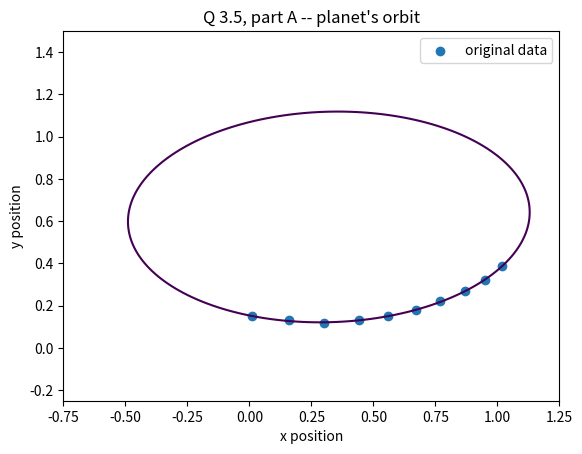

Write Python code to recreate this figure. (Note: this script raises an exception after producing the figure.)
# QUESTION 3.5

import numpy as np
from scipy import linalg as sl
from scipy import optimize as so
from scipy.sparse import linalg as spl
import matplotlib.pyplot as pt
import matplotlib.lines as mlines


######## ######## ####### #######
# PARAMETERS

# positional data (input)
xPos = np.array(
	[1.02, 0.95, 0.87, 0.77, 0.67, 0.56, 0.44, 0.30, 0.16, 0.01] )
yPos = np.array(
	[0.39, 0.32, 0.27, 0.22, 0.18, 0.15, 0.13, 0.12, 0.13, 0.15] )

# amount by which to perturb data
ptbRange = 0.005	# suggested = 0.005
######## ######## ####### #######


######## ######## ####### #######
# ANCILLARY FUNCTIONS

# use input data to create system matrices
def createABMatrices(xCoords, yCoords) :
	A = np.ones( (len(xCoords), 5) )
	A[:,0] = np.power(yCoords, 2)
	A[:,1] = np.multiply(xCoords, yCoords)
	A[:,2] = xCoords
	A[:,3] = yCoords

	B = np.power(xCoords, 2)

	return A, B
#end def ####### ####### ########



######## ######## ####### #######
# PRIMARY FUNCTION

# Part A ######## ####### #######
print("\n>>>> Part A >>>>")

# create the A matrix & b vector
mxA, mxB = createABMatrices(xPos, yPos)

# solve for parameters a, b, c, d, e
pmX = np.linalg.lstsq(mxA, mxB)
pmA, pmB, pmC, pmD, pmE = pmX[0]

# print the parameter values
print("Parameters: a={:.5}, b={:.5}, c={:.5}, d={:.5}, e={:.5}".format(
	pmA, pmB, pmC, pmD, pmE))

# draw the data points & the final ellipse equation
x = np.linspace(-2, 2, 200)
y = np.linspace(0, 2, 200)
x, y = np.meshgrid(x, y)
Y = pmA * np.power(y, 2) + (pmB * x * y) + (pmC * x) + (pmD * y) + pmE
X = np.power(x, 2)

pt.contour(x, y, (X - Y), [0])
# pt.legend(['projected orbit'])
pt.scatter(xPos, yPos)
pt.legend(['original data'])
pt.xlabel('x position')
pt.xlim([-.75, 1.25])
pt.ylabel('y position')
pt.ylim([-.25, 1.5])
pt.title('Q 3.5, part A -- planet\'s orbit')
# pt.legend(['original data', 'projected orbit'])
pt.savefig('figs/p01_ptA.png')
# pt.show()



# Part B ######## ####### #######
print("\n>>>> Part B >>>>")

xPosb = np.add(xPos, np.random.uniform(-ptbRange, ptbRange, len(xPos)))
yPosb = np.add(yPos, np.random.uniform(-ptbRange, ptbRange, len(yPos)))
# print(xPos)
# print(xPosb)

# create the A matrix & b vector
mxAb, mxBb = createABMatrices(xPosb, yPosb)

# solve for parameters a, b, c, d, e
pmX = np.linalg.lstsq(mxAb, mxBb)
pmA, pmB, pmC, pmD, pmE = pmX[0]

# print the parameter values
print("Parameters: a={:.5}, b={:.5}, c={:.5}, d={:.5}, e={:.5}".format(
	pmA, pmB, pmC, pmD, pmE))

# draw the data points & the final ellipse equation
Yb = pmA * np.power(y, 2) + (pmB * x * y) + (pmC * x) + (pmD * y) + pmE
Xb = np.power(x, 2)

figb = pt.figure()
ax = figb.add_subplot(111)
ax.contour(x, y, (X - Y), [0], colors='b', width=2 )
ax.contour(x, y, (Xb - Yb), [0], colors='r')
ax.scatter(xPos, yPos, c='b', marker='o')
ax.scatter(xPosb, yPosb, c='r', marker='x')
ax.legend(['original data', 'perturbed data'])
ax.set_xlabel('x position')
ax.set_xlim([-.75, 1.25])
ax.set_ylabel('y position')
ax.set_ylim([-.25, 1.5])
ax.set_title('Q 3.5, part B -- perturbed orbit')
figb.savefig('figs/p01_ptB.png')
# pt.show()



# Part C ######## ####### #######
print("\n>>>> Part C >>>>")

# check the condition number of original matrix
print("condition number of original matrix A: {}".format(
	np.linalg.cond(mxA) ))
q, r = np.linalg.qr(mxA)
pmX = np.linalg.solve(r, np.dot( np.transpose(q), mxB) )
pmA, pmB, pmC, pmD, pmE = pmX
print("Parameters: a={:.5}, b={:.5}, c={:.5}, d={:.5}, e={:.5}".format(
	pmA, pmB, pmC, pmD, pmE))

# compare solving with different tolerance values
k_range = [-12, -6, -3, -1, 1, 3]
# for kVal in range(-1, 4) :
	# tVal = np.power(10, -kVal)
for kVal in k_range :
	tVal = np.power(10, kVal)

#TODO: find a worse routine for rank-deficient matrix ?

	# pmX = spl.lsmr(mxA, mxB, damp=tVal, atol=tVal, btol=tVal)
	# print(pmX)
	# pmA, pmB, pmC, pmD, pmE = pmX[0]
	# condA = pmX[6]
	# rankA = np.linalg.matrix_rank(A)
	# print("tolerance 10^-{}, cond(A) = {}".format(k, condA ))
	# # print("tolerance 10^-{}, rank(A) = {}".format(k, condA ))
	# print("Parameters: a={:.5}, b={:.5}, c={:.5}, d={:.5}, e={:.5}".format(
	# pmA, pmB, pmC, pmD, pmE))

	# fitY = np.dot(mxA, pmX)
	# relErr = np.abs(np.divide(np.subtract(fitY, yPos), yPos))
	# print("  Relative error of Y observed & calc: {}".format(relErr))


#NOTE: Trying the svd approach, can set a tolerance
#  for singular values
#HOWEVER, no matter what I set my tolerance,
#  it finds the same eigenvalues
	U, s, Vt = spl.svds(mxA, k=(min(mxA.shape)-1), tol=tVal)
	# print(s)
	V = np.transpose(Vt)
	sigmaInv = np.zeros( (len(s), len(s)) )
	for i in range(len(s)) :
		sigmaInv[i,i] = 1 / s[i]
	Ut = np.transpose(U)
	# create the pseudoinverse of A
	temp = np.dot( V, sigmaInv )
	pseudoInvA = np.dot( temp, Ut )
	# get parameters from SVD
	pmX = np.dot(pseudoInvA, mxB)
	pmA, pmB, pmC, pmD, pmE = pmX

	rankA = np.linalg.matrix_rank(pseudoInvA)
	print("tolerance 10^{}, rank(A^+) = {}".format(kVal, rankA ))
	# print("Parameters: a={:.5}, b={:.5}, c={:.5}, d={:.5}, e={:.5}".format(
	# pmA, pmB, pmC, pmD, pmE))

	fitY = np.dot(mxA, pmX)
	relErr = np.abs(np.divide(np.subtract(fitY, yPos), yPos))
	print("  Mean Rel. error of Y observed vs calc: {:.3f}".format(
		np.mean(relErr)))

#end loop



# Part D ######## ####### #######
print("\n>>>> Part D >>>>")

# get SVD decomposition
U, s, Vt = np.linalg.svd(mxA, full_matrices=True)
print("Resulting eigen values: {}".format(s))

# convert into the pieces needed for part E
V = np.transpose(Vt)
# sigma = np.zeros( (10, 5) )
sigmaInv = np.zeros( (5, 10) )
for i in range(len(s)) :
	# sigma[i,i] = s[i]
	sigmaInv[i,i] = 1 / s[i]
Ut = np.transpose(U)



# Part E ######## ####### #######
print("\n>>>> Part E >>>>")

# find parameters using only first k eigen values
pmX = np.zeros( (mxA.shape[1],5) )

for k in range(5) :
	# keep only first k eigen values (zero out rest)
	tSigInv = np.zeros( (5, 10) )
	for i in range(k+1) :
		tSigInv[i,i] = sigmaInv[i,i]
	# create the pseudoinverse of A
	temp = np.dot( V, tSigInv )
	pseudoInvA = np.dot( temp, Ut )
	# get parameters from SVD
	pmX[:,k] = np.dot(pseudoInvA, mxB)
#end loop

# draw the results
fige = pt.figure()
ax = fige.add_subplot(111)
ax.contour(x, y, (X - Y), [0], colors='b')

xe = np.linspace(-10, 10, 200)
ye = np.linspace(-10, 10, 200)
xe, ye = np.meshgrid(xe, ye)
useColors = ['c', 'y', 'g', 'm', 'r']
print("Parameters for ... ")
for i in range(5) :
	pmA, pmB, pmC, pmD, pmE = pmX[:,i]
	print("k={}:    a={:.5}, b={:.5}, c={:.5}, d={:.5}, e={:.5}".format(
		i+1, pmA, pmB, pmC, pmD, pmE))

	Ye = pmA * np.power(ye, 2) + (pmB * xe * ye) + (pmC * xe) + (pmD * ye) + pmE
	Xe = np.power(xe, 2)
	ax.contour(xe, ye, (Xe - Ye), [0], colors=useColors[i])
ax.scatter(xPos, yPos, c='b', marker='o')
legData = ([ mlines.Line2D([], [], color='c', label='k = 1'),
	mlines.Line2D([], [], color='y', label='k = 2'),
	mlines.Line2D([], [], color='g', label='k = 3'),
	mlines.Line2D([], [], color='m', label='k = 4'),
	mlines.Line2D([], [], color='r', label='k = 5'),
	mlines.Line2D([], [], color='b', marker='o', label='original data')
	])
ax.legend(handles=legData)
ax.set_xlabel('x position')
ax.set_xlim([-5, 5])
ax.set_ylabel('y position')
ax.set_ylim([-1, 7])
ax.set_title('Q 3.5, part E -- orbit from SVD')
fige.savefig('figs/p01_ptE.png')
# pt.show()



# Part F ######## ####### #######
print("\n>>>> Part F >>>>")

# perturb the data
xPosf = np.add(xPos, np.random.uniform(-ptbRange, ptbRange, len(xPos)))
yPosf = np.add(yPos, np.random.uniform(-ptbRange, ptbRange, len(yPos)))

# create the A matrix & b vector
mxAf, mxBf = createABMatrices(xPosf, yPosf)

# get SVD
U, s, Vt = np.linalg.svd(mxAf, full_matrices=True)
print("Resulting eigen values: {}".format(s))
# convert the parts needed for next step
V = np.transpose(Vt)
# sigma = np.zeros( (10, 5) )
sigmaInv = np.zeros( (5, 10) )
for i in range(len(s)) :
	# sigma[i,i] = s[i]
	sigmaInv[i,i] = 1 / s[i]
Ut = np.transpose(U)

# get params using only so many eigen values at a time
pmX = np.zeros( (mxAf.shape[1],5) )
for k in range(5) :
	# select only k first eigen values
	tSigInv = np.zeros( (5, 10) )
	for i in range(k+1) :
		tSigInv[i,i] = sigmaInv[i,i]
	# get pseudoinverse of A
	temp = np.dot( V, tSigInv )
	pseudoInvA = np.dot( temp, Ut )
	# get parameters
	pmX[:,k] = np.dot(pseudoInvA, mxBf)
#end loop

# draw the resulting ellipses
figf = pt.figure()
ax = figf.add_subplot(111)
ax.contour(x, y, (X - Y), [0], colors='b')

# x = np.linspace(-10, 10, 200)
# y = np.linspace(-10, 10, 200)
# x, y = np.meshgrid(x, y)
useColors = ['c', 'y', 'g', 'm', 'r']
print("Parameters for ... ")
for i in range(5) :
	pmA, pmB, pmC, pmD, pmE = pmX[:,i]
	print("k={}:    a={:.5}, b={:.5}, c={:.5}, d={:.5}, e={:.5}".format(
		i+1, pmA, pmB, pmC, pmD, pmE))

	Yf = pmA * np.power(ye, 2) + (pmB * xe * ye) + (pmC * xe) + (pmD * ye) + pmE
	Xf = np.power(xe, 2)
	ax.contour(xe, ye, (Xf - Yf), [0], colors=useColors[i])
ax.scatter(xPos, yPos, c='b', marker='o')
legData = ([ mlines.Line2D([], [], color='c', label='k = 1'),
	mlines.Line2D([], [], color='y', label='k = 2'),
	mlines.Line2D([], [], color='g', label='k = 3'),
	mlines.Line2D([], [], color='m', label='k = 4'),
	mlines.Line2D([], [], color='r', label='k = 5'),
	mlines.Line2D([], [], color='b', marker='o', label='original data')
	])
ax.legend(handles=legData)
ax.set_xlabel('x position')
ax.set_xlim([-5, 5])
ax.set_ylabel('y position')
ax.set_ylim([-1, 7])
ax.set_title('Q 3.5, part F -- perturbed orbit from SVD')
figf.savefig('figs/p01_ptF.png')
pt.show()



# Part G ######## ####### #######
print("\n>>>> Part G >>>>")

#TODO: THIS!!!



print("\n")